Run: headless pygame with SDL's dummy video driver; simulated clock (each Clock.tick advances the game by its frame time, no real sleeping); random seed 0; keys injected as events and as key.get_pressed() state; mouse plan: one left click at the window centre at the start of phase 2, then a move to the lower-right quarter at the start of phase 3.
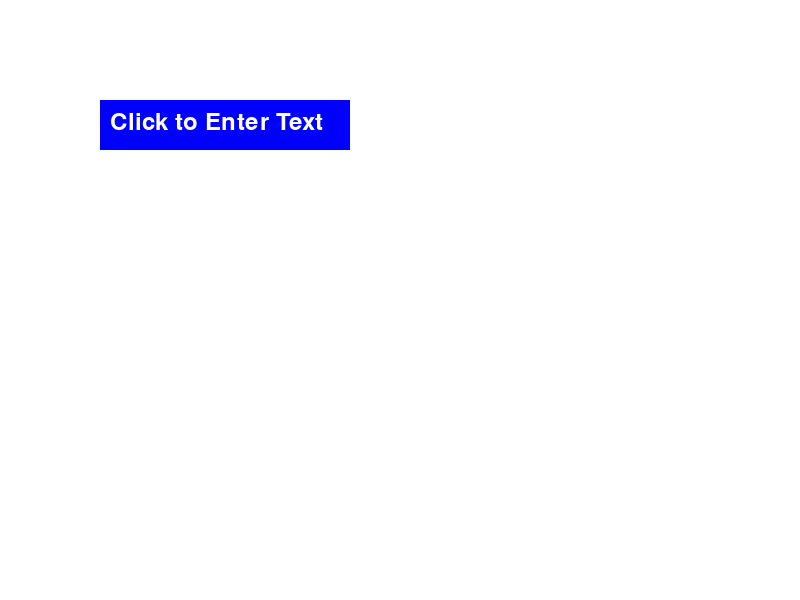
Frame 1 of 4 · flips 1–60 · no input
Frame 2 of 4 · flips 61–180 · clicked the window centre · tapped SPACE, RETURN · held RIGHT (→), D · screen unchanged from frame 1, image omitted
Frame 3 of 4 · flips 181–300 · moved the mouse to the lower-right quarter · held DOWN (↓), S · screen unchanged from frame 2, image omitted
Frame 4 of 4 · flips 301–420 · held LEFT (←), A, UP (↑), W · screen unchanged from frame 3, image omitted

The pygame program that drew these frames:

import pygame
import sys

# Initialize Pygame
pygame.init()

# Set up screen
screen = pygame.display.set_mode((800, 600))
pygame.display.set_caption("Enter a String")

WHITE = (255, 255, 255)
BLACK = (0, 0, 0)
BLUE = (0, 0, 255)
GRAY = (200, 200, 200)

font = pygame.font.Font(None, 36)

button_rect = pygame.Rect(100, 100, 250, 50)
button_color = BLUE
button_text = font.render("Click to Enter Text", True, WHITE)

# Variables for text input
input_active = False
input_text = ""
input_box_rect = pygame.Rect(100, 200, 600, 50)


while True:
    for event in pygame.event.get():
        if event.type == pygame.QUIT:
            pygame.quit()
            sys.exit()
        elif event.type == pygame.MOUSEBUTTONDOWN:
            if button_rect.collidepoint(event.pos):
                input_active = not input_active
        elif event.type == pygame.KEYDOWN and input_active:
            if event.key == pygame.K_RETURN:
                # Here you can add functionality to process the input, 
                # like printing it to the console or storing it.
                print(input_text)  # Example: print the input text to the console
                input_text = ""  # Clear the input text
            elif event.key == pygame.K_BACKSPACE:
                input_text = input_text[:-1]
            else:
                input_text += event.unicode

    screen.fill(WHITE)
    pygame.draw.rect(screen, button_color, button_rect)
    screen.blit(button_text, (button_rect.x + 10, button_rect.y + 10))
    
    if input_active:
        pygame.draw.rect(screen, GRAY, input_box_rect)
        text_surface = font.render(input_text, True, BLACK)
        screen.blit(text_surface, (input_box_rect.x + 5, input_box_rect.y + 5))
    
    pygame.display.flip()
